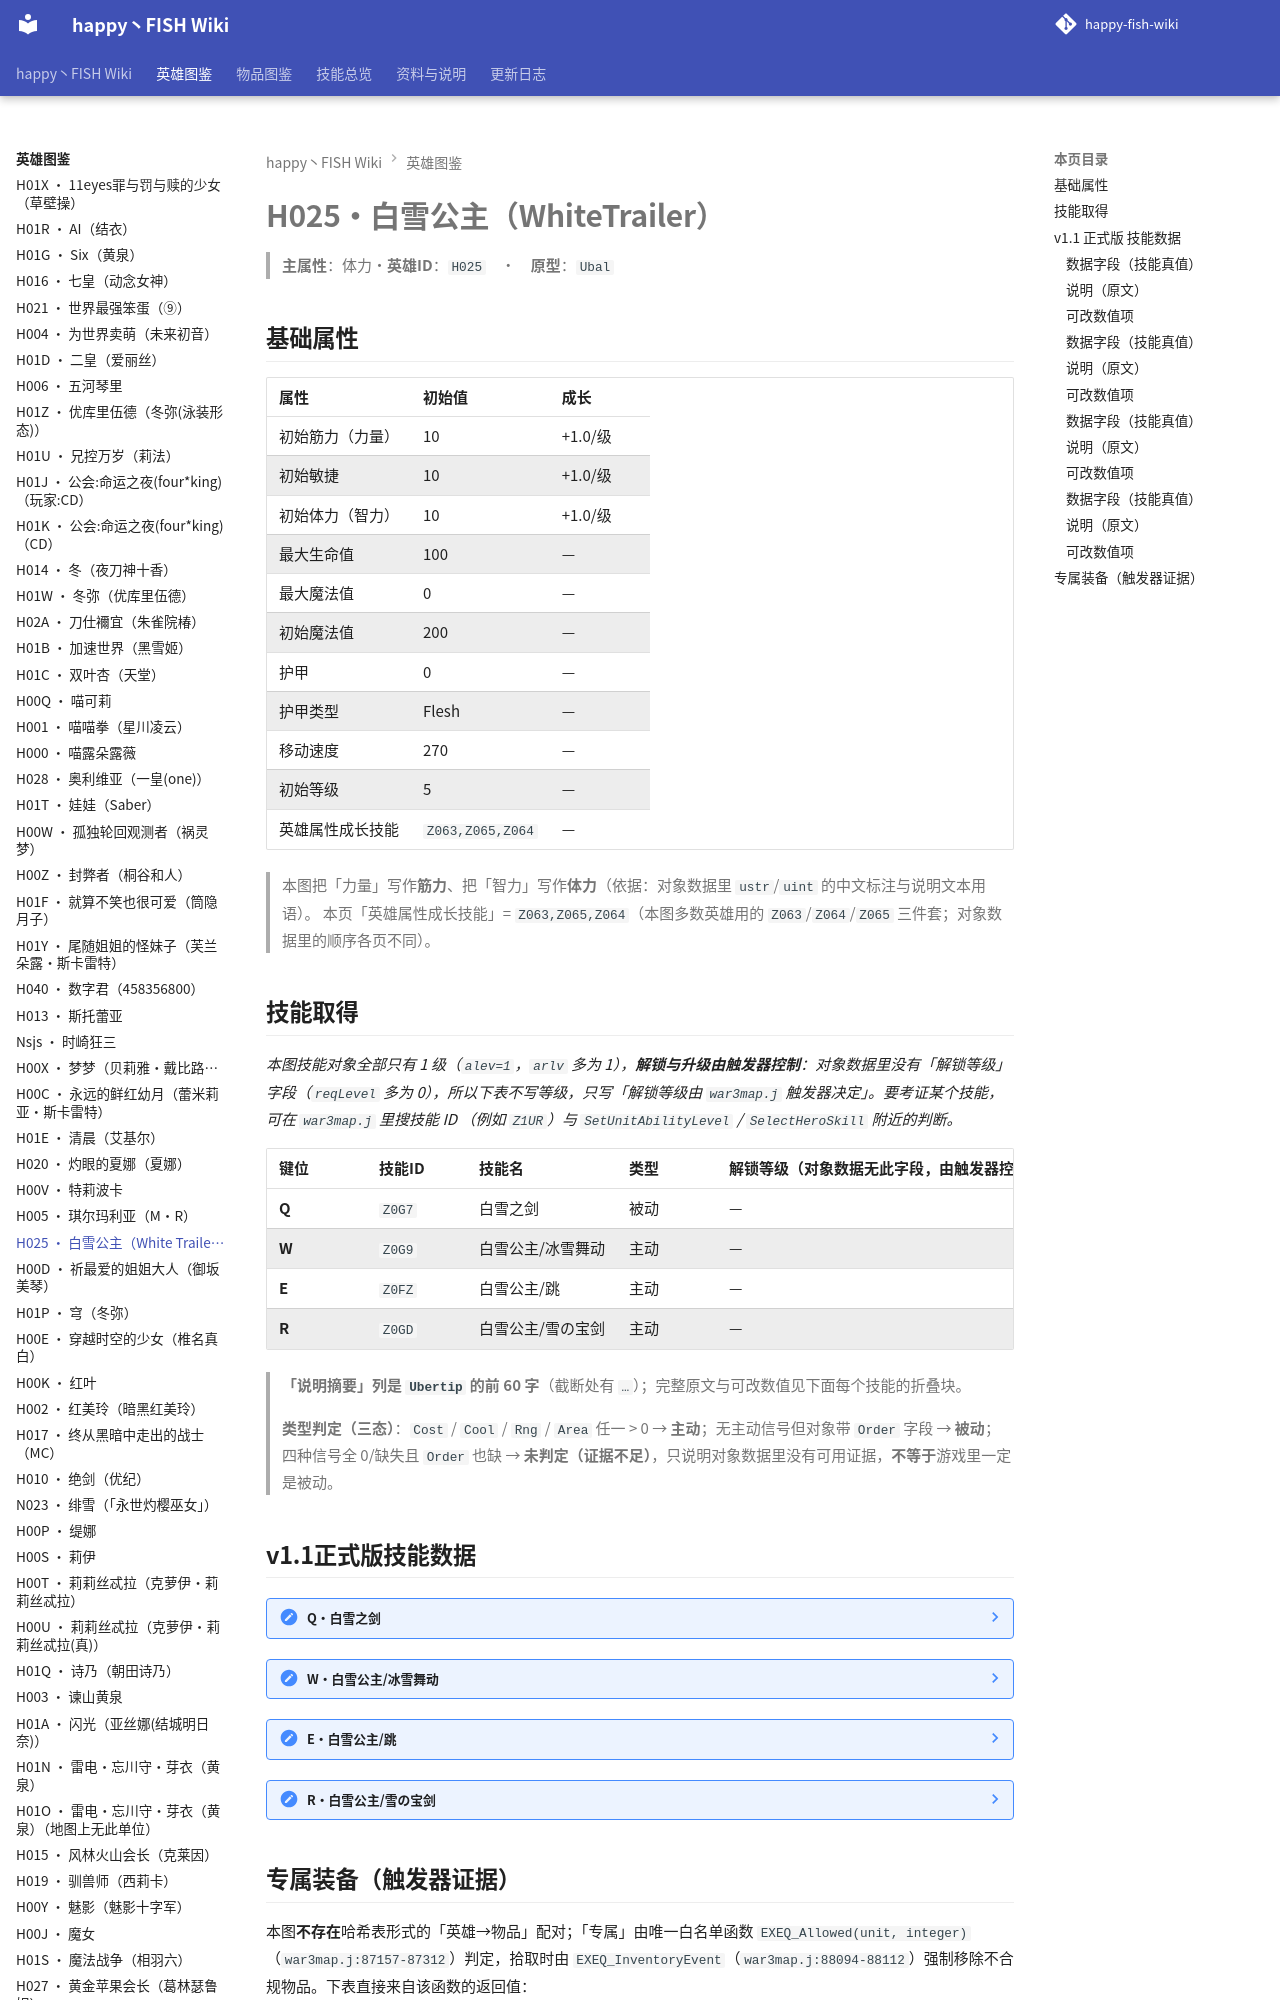

repository: slasher233/happy-fish-sao-wiki · page: heroes/白雪公主/index.html · generator: mkdocs

# H025 · 白雪公主（White Trailer）

> **主属性**：体力　·　**英雄 ID**：`H025`　·　**原型**：`Ubal`

## 基础属性

| 属性 | 初始值 | 成长 |
| --- | --- | --- |
| 初始筋力（力量） | 10 | +1.0 / 级 |
| 初始敏捷 | 10 | +1.0 / 级 |
| 初始体力（智力） | 10 | +1.0 / 级 |
| 最大生命值 | 100 | — |
| 最大魔法值 | 0 | — |
| 初始魔法值 | 200 | — |
| 护甲 | 0 | — |
| 护甲类型 | Flesh | — |
| 移动速度 | 270 | — |
| 初始等级 | 5 | — |
| 英雄属性成长技能 | `Z063,Z065,Z064` | — |


> 本图把「力量」写作**筋力**、把「智力」写作**体力**（依据：对象数据里 `ustr`/`uint` 的中文标注与说明文本用语）。
> 本页「英雄属性成长技能」= `Z063,Z065,Z064`（本图多数英雄用的 `Z063`/`Z064`/`Z065` 三件套；对象数据里的顺序各页不同）。

## 技能取得

_本图技能对象全部只有 1 级（`alev=1`，`arlv` 多为 1），**解锁与升级由触发器控制**：对象数据里没有「解锁等级」字段（`reqLevel` 多为 0），所以下表不写等级，只写「解锁等级由 `war3map.j` 触发器决定」。要考证某个技能，可在 `war3map.j` 里搜技能 ID （例如 `Z1UR`）与 `SetUnitAbilityLevel` / `SelectHeroSkill` 附近的判断。_

| 键位 | 技能 ID | 技能名 | 类型 | 解锁等级（对象数据无此字段，由触发器控制） | 说明摘要 |
| --- | --- | --- | --- | --- | --- |
| **Q** | `Z0G7` | 白雪之剑 | 被动 | — | 自己的武器会对敌人造成额外伤害(伤害数值×17智力（专属×34）),另外自己的攻击距离增加500 / :混乱伤害 |
| **W** | `Z0G9` | 白雪公主/冰雪舞动 | 主动 | — | 使用冰的魔法 / 能力:对直线敌人造成伤害×22智力伤害,并冰冻敌人无法行动2秒 / 伤害类型:混乱伤害 / CD间隔:13 |
| **E** | `Z0FZ` | 白雪公主/跳 | 主动 | — | ~~像华丽都舞蹈一样跳跃,当落地时,冰块就像掌声一样,迅速凝晶 / 能力:能使自己瞬间无敌飞在天空,之后掉落指定地面造成扩…（完整说明见下面技能数据块） |
| **R** | `Z0GD` | 白雪公主/雪の宝剑 | 主动 | — | 被注入的魔法力量宝剑,开启极限的力量 / 能力:开启状态后,每次攻击敌人都会出现冰冻元素,冰冻元素会攻击附近的敌人,若附近…（完整说明见下面技能数据块） |


> **「说明摘要」列是 `Ubertip` 的前 60 字**（截断处有 `…`）；完整原文与可改数值见下面每个技能的折叠块。

> **类型判定（三态）**：`Cost` / `Cool` / `Rng` / `Area` 任一 > 0 → **主动**；无主动信号但对象带 `Order` 字段 → **被动**；四种信号全 0/缺失且 `Order` 也缺 → **未判定（证据不足）**，只说明对象数据里没有可用证据，**不等于**游戏里一定是被动。
